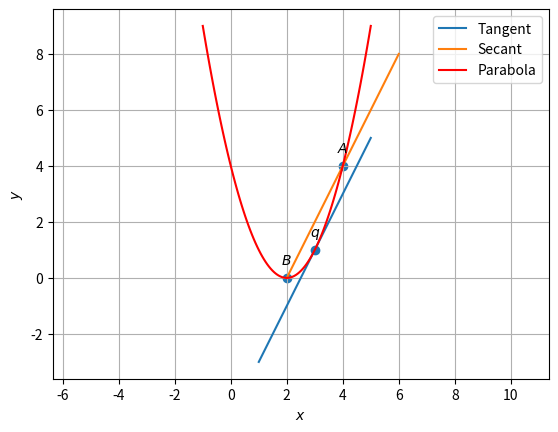

Write the Python code that produced this figure.
#!/usr/bin/env python
# coding: utf-8

# In[26]:


import numpy as np
import matplotlib.pyplot as plt
from numpy import linalg as LA

def parab_gen(y,a):
    x = y**2/a
    return x

omat = np.array([[0,1],[-1,0]]) 
#setting up plot
fig = plt.figure()
ax = fig.add_subplot(111, aspect='equal')
len = 100
y = np.linspace(-3,3,len)

def line_dir_pt(m,A,k1,k2):
    len = 10
    dim = A.shape[0]
    x_AB = np.zeros((dim,len))
    lam_1 = np.linspace(k1,k2,len)
    for i in range(len):
        temp1 = A + lam_1[i]*m
        x_AB[:,i]= temp1.T
    return x_AB

#parab parameters
V = np.array(([1,0],[0,0]))
u = np.array(([-2,-1/2]))
ut = u[np.newaxis, :].T
f = 4
p = np.array(([0,1]))
p1t = p[np.newaxis, :].T
foc = np.abs(p@u)*2

# Eigenvalues and eigenvectors
# D_vec,P = LA.eig(V)
# D = np.diag(D_vec)
# print(D,P)
P = np.array(([0,1],[1,0]))
#Generating the Standard parabola
x = parab_gen(y,foc)
# y =(x-2)**2
# xStandardparab = np.vstack((x,y))
#
#Affine Parameters
R =  np.array(([0,1],[1,0]))
eta = (u@p1t)[0]
# print("eta",eta)
cA = np.vstack((u+(eta*p),V))
cb = np.vstack((-f,(eta*p1t-ut).reshape(-1,1)))
# print(cA)
# print(cb)
c = LA.lstsq(cA,cb,rcond=None)[0]
c = c.flatten()
xStandardparab = np.vstack((x,y))
xActualparab = P@xStandardparab + c[:,np.newaxis]
#
#Tangent Analysis
sec1 = np.array(([4,4]))
sec2 = np.array(([2,0]))
m = (sec1-sec2)/2
n = omat@m
kappa = p@u/(p@n)

qA = np.vstack((u+kappa*n,V))
qb = np.vstack((-f,(kappa*n-u).reshape(-1,1)))
q = LA.lstsq(qA,qb,rcond=None)[0]
q = q.flatten()

#Generating the tangent
k1 = 2
k2 = -2
x_AB = line_dir_pt(m,q,k1,k2)
#
#Generating the secant
x_sec12 = line_dir_pt(m,sec1,k1,k2)
#Labeling the coordinates
parab_coords = np.vstack((q,sec1,sec2)).T
plt.scatter(parab_coords[0,:], parab_coords[1,:])
vert_labels = ['$q$','$A$','$B$']
for i, txt in enumerate(vert_labels):
    plt.annotate(txt, # this is the text
                 (parab_coords[0,i], parab_coords[1,i]), # this is the point to label
                 textcoords="offset points", # how to position the text
                 xytext=(0,10), # distance from text to points (x,y)
                 ha='center') # horizontal alignment can be left, right or center

#Plotting all lines
plt.plot(x_AB[0,:],x_AB[1,:],label='Tangent')

#Plotting all lines
plt.plot(x_sec12[0,:],x_sec12[1,:],label='Secant')

#Plotting the actual parabola
# plt.plot(xStandardparab[0,:],xStandardparab[1,:],label='Parabola',color='y')
plt.plot(xActualparab[0,:],xActualparab[1,:],label='Parabola',color='r')

plt.xlabel('$x$')
plt.ylabel('$y$')
plt.legend(loc='best')
plt.grid() # minor
plt.axis('equal')

plt.show()
